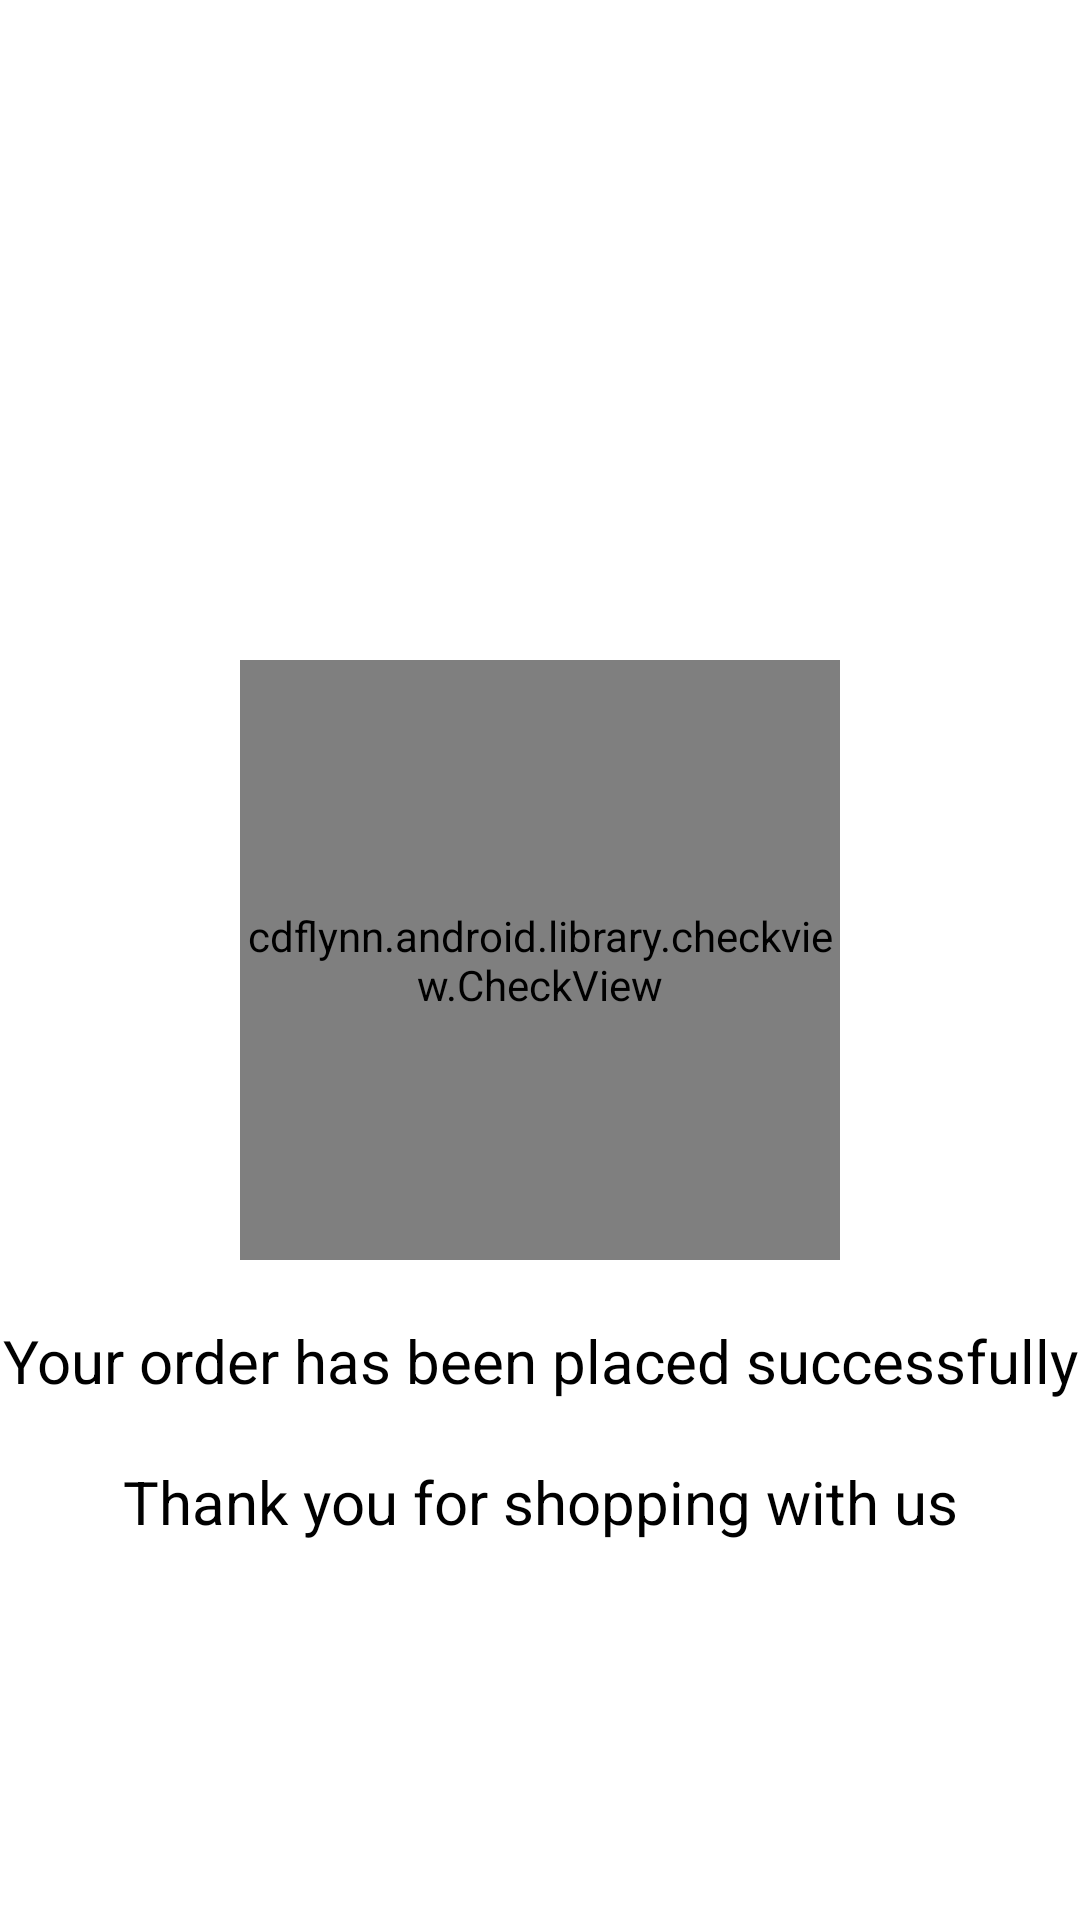

Produce the Android XML layout that renders to this screen, including the resource entries it uses.
<!-- AndroidManifest.xml: application theme AppTheme -->
<!-- res/layout/activity_orderplacesuccess.xml -->
<?xml version="1.0" encoding="utf-8"?>
<RelativeLayout xmlns:android="http://schemas.android.com/apk/res/android"
    xmlns:app="http://schemas.android.com/apk/res-auto"
    xmlns:tools="http://schemas.android.com/tools"
    android:layout_width="match_parent"
    android:layout_height="match_parent"
    tools:context=".orderplacesuccess">
    <RelativeLayout
        android:layout_width="match_parent"
        android:layout_height="match_parent">
        <cdflynn.android.library.checkview.CheckView
            android:id="@+id/check"
            android:layout_width="200dp"
            android:layout_height="200dp"
            android:layout_centerInParent="true"
            app:checkView_strokeColor="#5C25B7"
            app:checkView_strokeWidth="10dp"/>

        <TextView
            android:layout_width="match_parent"
            android:layout_height="wrap_content"
            android:layout_marginTop="20sp"
            android:id="@+id/text"
            android:text="Your order has been placed successfully"
            android:textSize="20sp"
            android:textColor="#000"
            android:textAlignment="center"
            android:layout_below="@id/check"
            />

        <TextView
            android:layout_width="match_parent"
            android:layout_height="wrap_content"
            android:id="@+id/text1"
            android:text="Thank you for shopping with us"
            android:textSize="20sp"
            android:textColor="#000"
            android:textAlignment="center"
            android:layout_marginTop="20sp"
            android:layout_below="@id/text"
            />

    </RelativeLayout>
</RelativeLayout>
<!-- resources referenced by this layout -->
<resources>

</resources>
